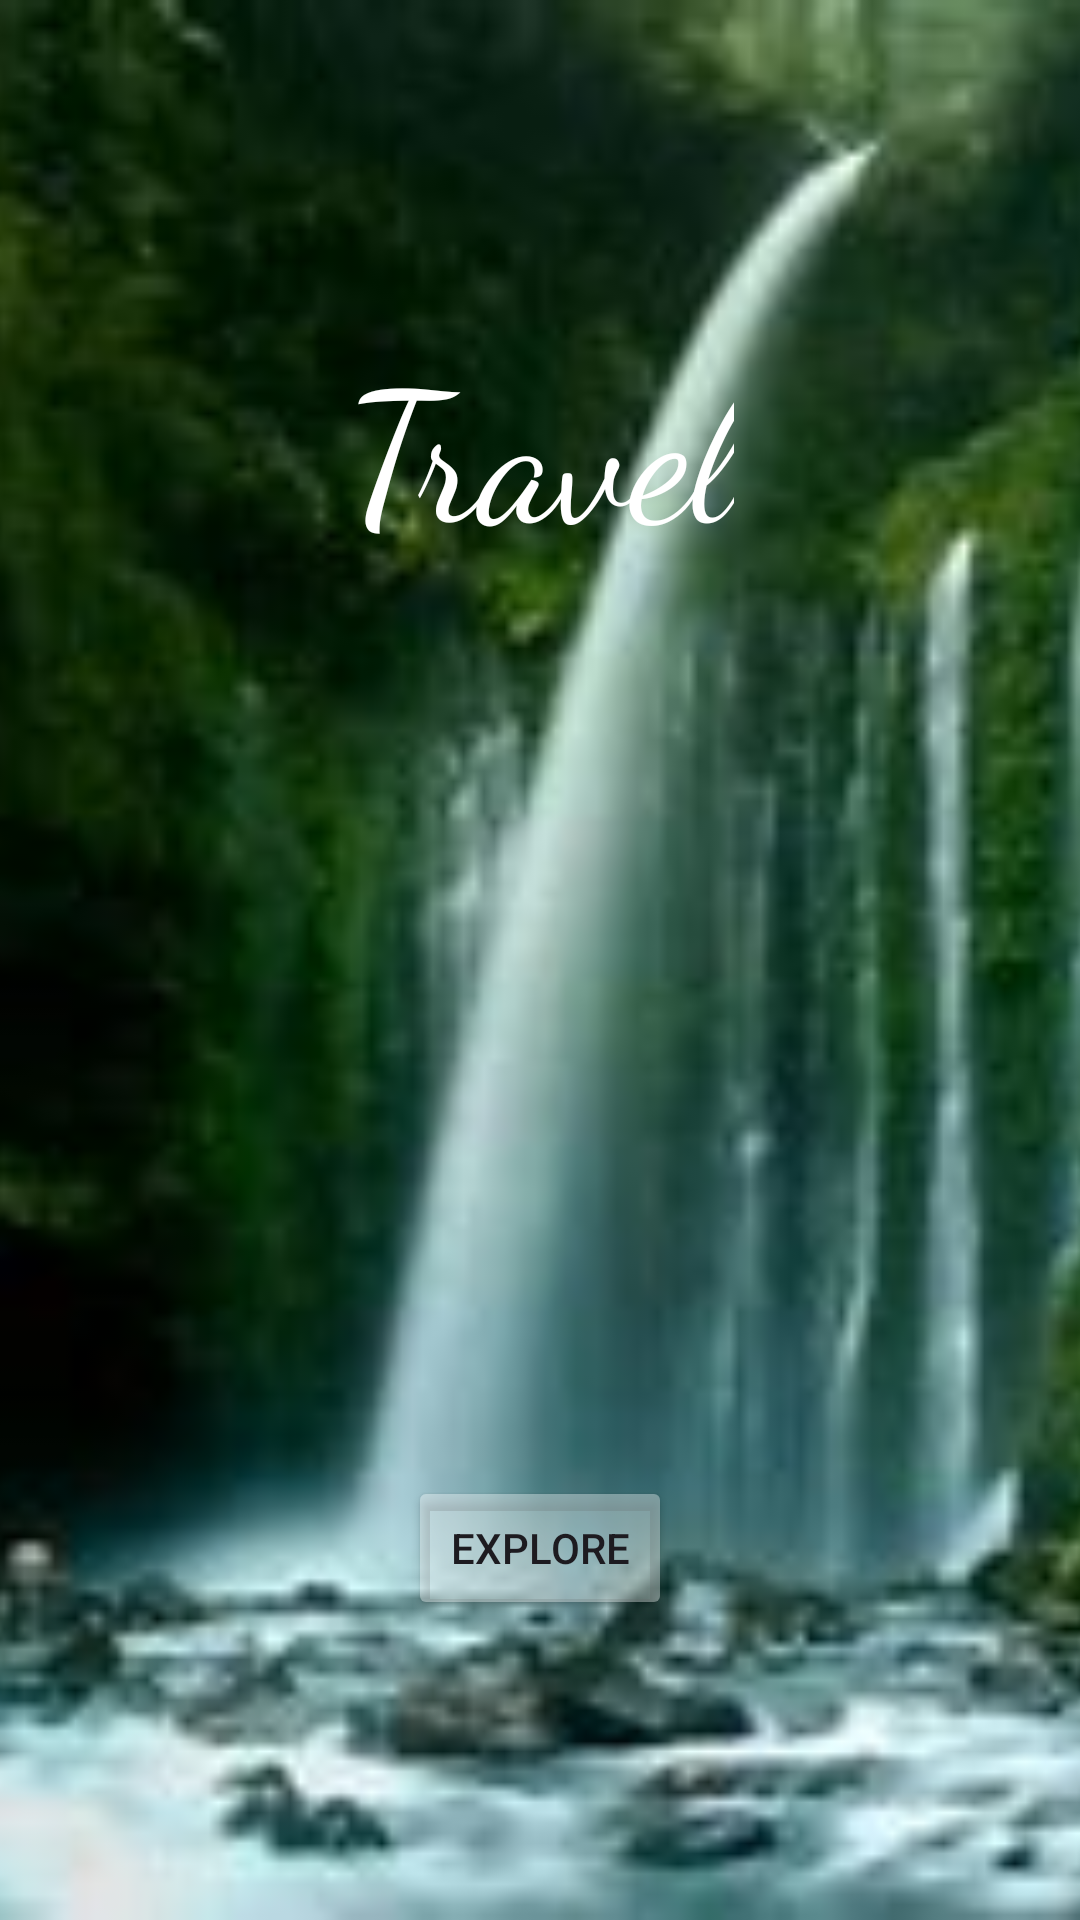

Layout XML and referenced resources for this Android screen:
<!-- AndroidManifest.xml: application theme Theme.MapsTravel -->
<!-- res/layout/activity_main.xml -->
<?xml version="1.0" encoding="utf-8"?>
<androidx.constraintlayout.widget.ConstraintLayout xmlns:android="http://schemas.android.com/apk/res/android"
    xmlns:app="http://schemas.android.com/apk/res-auto"
    xmlns:tools="http://schemas.android.com/tools"
    android:id="@+id/main"
    android:layout_width="match_parent"
    android:layout_height="match_parent"
    tools:context=".MainActivity">

    
    <ImageView
        android:id="@+id/imageView"
        android:layout_width="0dp"
        android:layout_height="0dp"
        android:src="@drawable/air"
        android:scaleType="centerCrop"
        app:layout_constraintTop_toTopOf="parent"
        app:layout_constraintBottom_toBottomOf="parent"
        app:layout_constraintStart_toStartOf="parent"
        app:layout_constraintEnd_toEndOf="parent" />


    <TextView
        android:layout_width="wrap_content"
        android:layout_height="wrap_content"
        android:layout_marginBottom="450dp"
        android:fontFamily="cursive"
        android:textSize="60dp"
        android:text="Travel"
        android:textColor="@color/white"
        app:layout_constraintBottom_toBottomOf="parent"
        app:layout_constraintEnd_toEndOf="parent"

        app:layout_constraintStart_toStartOf="parent" />

    
    <Button
        android:id="@+id/btnwis"
        android:layout_width="wrap_content"
        android:layout_height="wrap_content"
        android:backgroundTint="#5BFFFFFF"
        android:text="Explore"
        app:layout_constraintBottom_toBottomOf="parent"
        app:layout_constraintStart_toStartOf="parent"
        app:layout_constraintEnd_toEndOf="parent"
        android:layout_marginBottom="100dp"/>

</androidx.constraintlayout.widget.ConstraintLayout>
<!-- resources referenced by this layout -->
<resources>
  <!-- drawable air: jpg bitmap (drawable, 14664 bytes) -->
  <style name="Theme.MapsTravel" parent="Base.Theme.MapsTravel" />
  <style name="Base.Theme.MapsTravel" parent="Theme.Material3.DayNight.NoActionBar">
          
          
      </style>
  <!-- not gathered from this repository: default colours our renderer supplied (Android Studio template values) -->
  <color name="white">#FFFFFFFF</color>
</resources>
